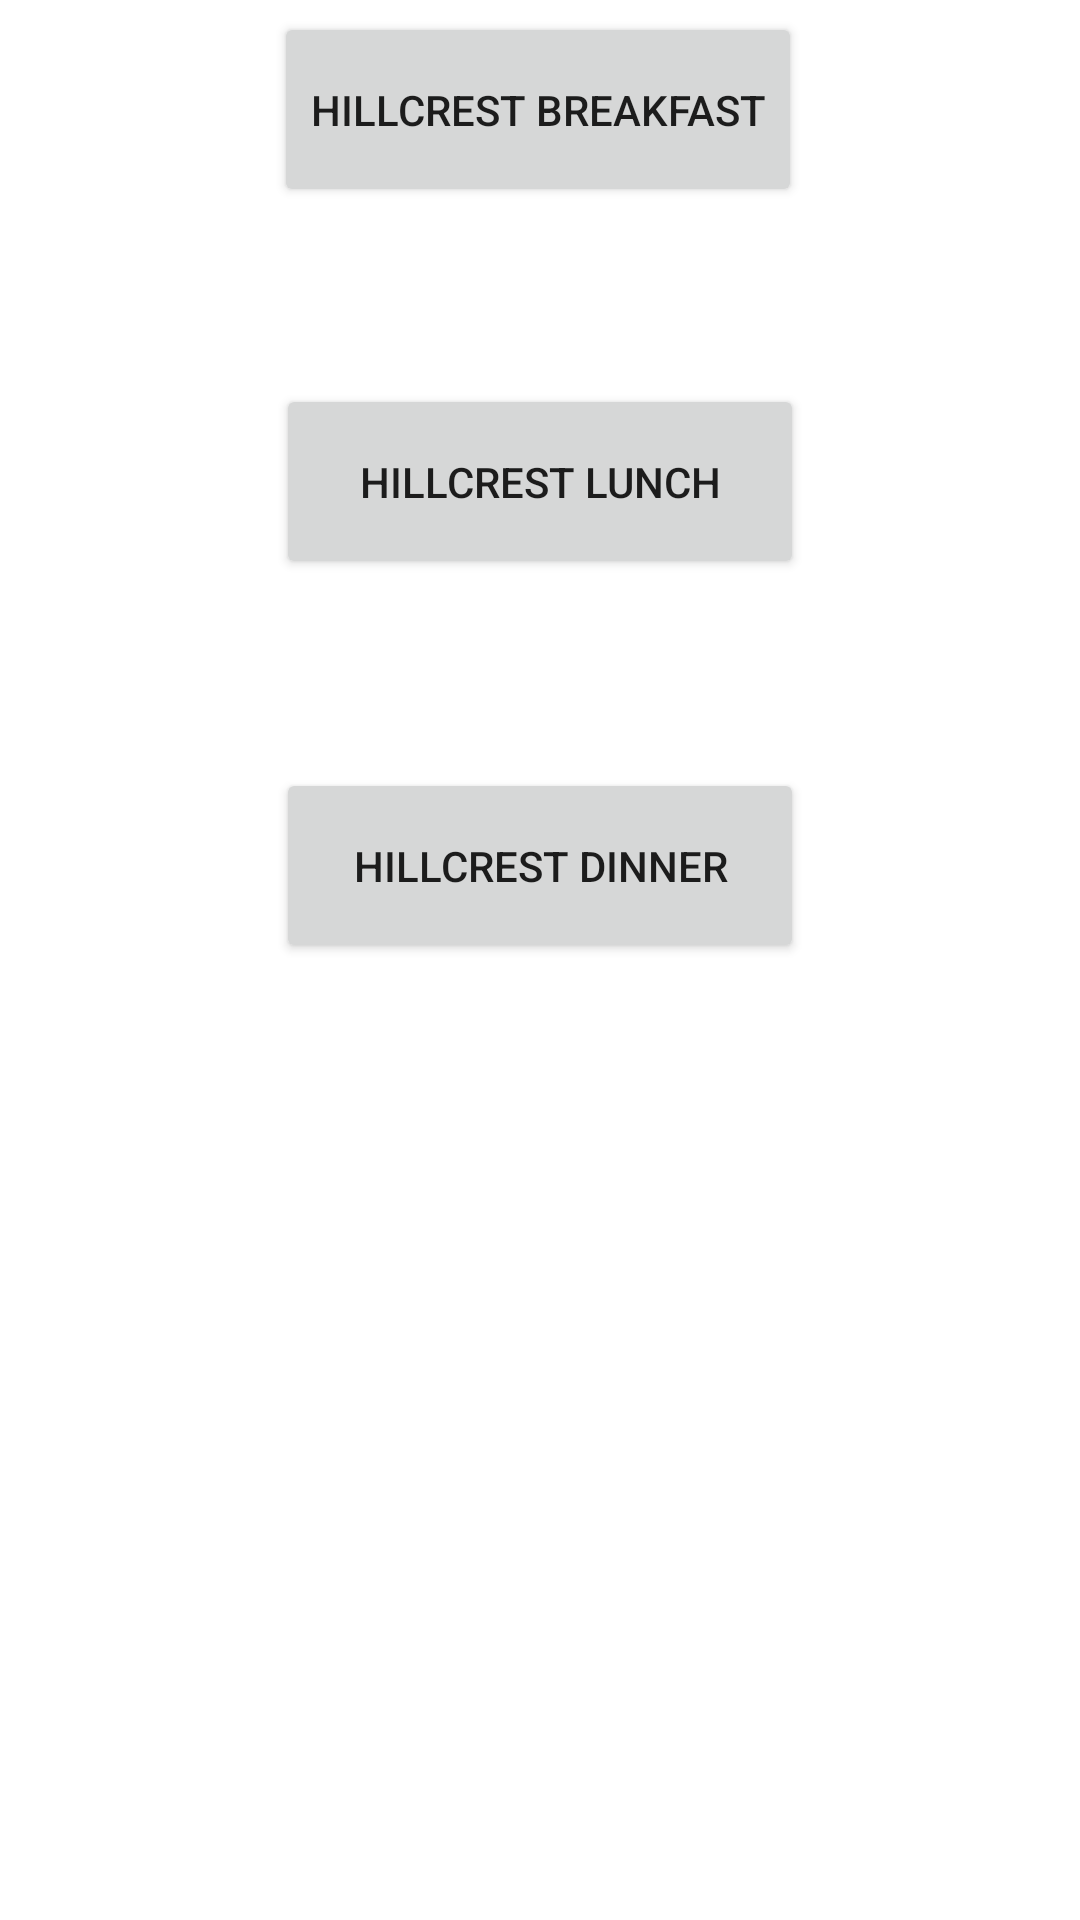

Layout XML and referenced resources for this Android screen:
<!-- AndroidManifest.xml: application theme Theme.DiningHallApplication -->
<!-- res/layout/fragment_notifications.xml -->
<?xml version="1.0" encoding="utf-8"?>
<androidx.constraintlayout.widget.ConstraintLayout xmlns:android="http://schemas.android.com/apk/res/android"
    xmlns:app="http://schemas.android.com/apk/res-auto"
    xmlns:tools="http://schemas.android.com/tools"
    android:layout_width="match_parent"
    android:layout_height="match_parent"
    tools:context=".ui.notifications.NotificationsFragment">

    <TextView
        android:id="@+id/text_notifications"
        android:layout_width="match_parent"
        android:layout_height="wrap_content"
        android:layout_marginStart="8dp"
        android:layout_marginTop="8dp"
        android:layout_marginEnd="8dp"
        android:textAlignment="center"
        android:textSize="20sp"
        app:layout_constraintBottom_toBottomOf="parent"
        app:layout_constraintEnd_toEndOf="parent"
        app:layout_constraintHorizontal_bias="1.0"
        app:layout_constraintStart_toStartOf="parent"
        app:layout_constraintTop_toTopOf="parent"
        app:layout_constraintVertical_bias="0.79" />

    <Button
        android:id="@+id/btnView"
        android:layout_width="176dp"
        android:layout_height="65dp"
        android:layout_marginTop="4dp"
        android:text="HILLCREST BREAKFAST"
        app:layout_constraintEnd_toEndOf="parent"
        app:layout_constraintHorizontal_bias="0.497"
        app:layout_constraintStart_toStartOf="parent"
        app:layout_constraintTop_toTopOf="parent"
        tools:ignore="NotSibling" />

    <Button
        android:id="@+id/btnView2"
        android:layout_width="176dp"
        android:layout_height="65dp"
        android:layout_marginTop="124dp"
        android:text="HILLCREST LUNCH"
        app:layout_constraintEnd_toEndOf="parent"
        app:layout_constraintStart_toStartOf="parent"
        app:layout_constraintTop_toTopOf="@+id/btnView" />

    <Button
        android:id="@+id/btnView3"
        android:layout_width="176dp"
        android:layout_height="65dp"
        android:layout_marginTop="128dp"
        android:text="HILLCREST DINNER"
        app:layout_constraintEnd_toEndOf="parent"
        app:layout_constraintStart_toStartOf="parent"
        app:layout_constraintTop_toTopOf="@+id/btnView2" />


</androidx.constraintlayout.widget.ConstraintLayout>
<!-- resources referenced by this layout -->
<resources>
  <style name="Theme.DiningHallApplication" parent="Theme.MaterialComponents.DayNight.DarkActionBar">
          
          <item name="colorPrimary">@color/primaryColor</item>
          <item name="colorPrimaryVariant">@color/primaryLightColor</item>
          <item name="colorOnPrimary">@color/black</item>
          
          <item name="colorSecondary">@color/secondaryColor</item>
          <item name="colorSecondaryVariant">@color/secondaryDarkColor</item>
          <item name="colorOnSecondary">@color/black</item>
          
          <item name="android:statusBarColor" tools:targetApi="l">?attr/colorOnPrimary</item>
          
      </style>
  <color name="primaryColor">#ffcd00</color>
  <color name="primaryLightColor">#ffff51</color>
  <color name="black">#FF000000</color>
  <color name="secondaryColor">#bbbcbc</color>
  <color name="secondaryDarkColor">#8b8c8c</color>
</resources>
